Run: headless pygame with SDL's dummy video driver; simulated clock (each Clock.tick advances the game by its frame time, no real sleeping); random seed 0; keys injected as events and as key.get_pressed() state; no mouse input.
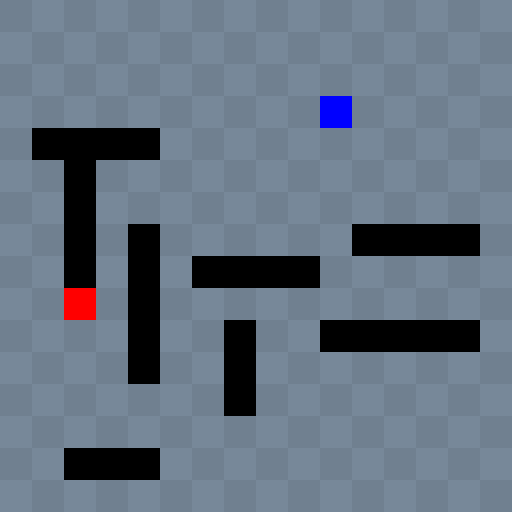
Frame 1 of 4 · flips 1–60 · no input
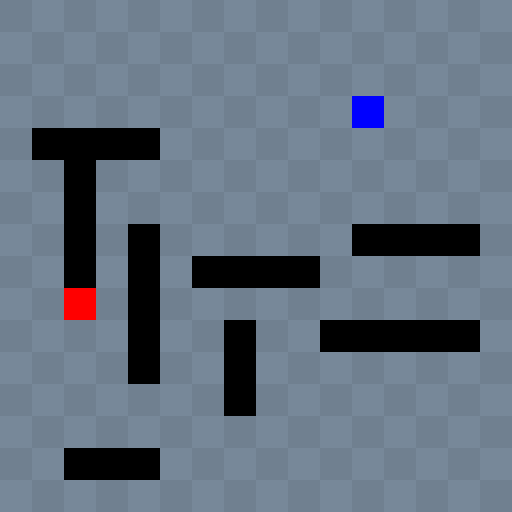
Frame 2 of 4 · flips 61–180 · tapped SPACE, RETURN · held RIGHT (→), D
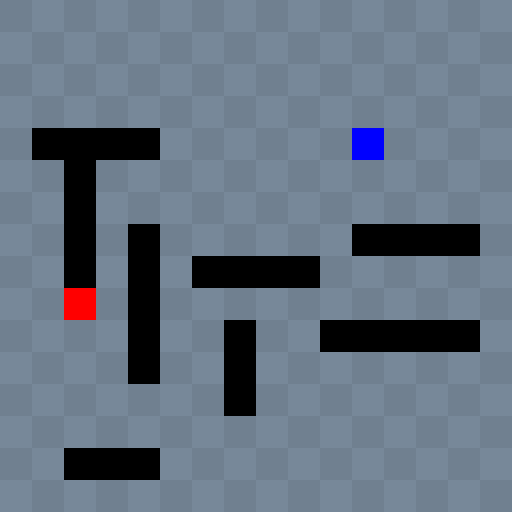
Frame 3 of 4 · flips 181–300 · held DOWN (↓), S
Frame 4 of 4 · flips 301–420 · held LEFT (←), A, UP (↑), W · screen same as frame 1, image omitted

The pygame program that drew these frames:

import pygame
import random
import sys

width = 512
height = 512

FREE = 0
WALL = 1
PLAYER = 2
BALL = 3

LEFT = "left"
RIGHT = "right"
UP = "up"
DOWN = "down"


def position_is_valid(p, board):
    if p[0] < 1 or p[0] > board.size - 2 or p[1] < 1 or p[1] > board.size - 2:
        return False
    
    if board.structure[p] != FREE:
        return False

    return True



class Board:
    
    def __init__(self, size):
        self.size = size
        self.structure = { (x,y): FREE for x in range(size) for y in range(size) } 
    

    def setup(self):
        self.create_walls(8)
        self.create_ball()

    def create_walls(self, n_walls):
        min_wall_size = 3
        max_wall_size = 5

        for w in range(n_walls):
            wall_size = random.randint(min_wall_size, max_wall_size)
            orientation = random.randint(0,1)
            position = random.choice(list(self.structure.keys()))

            wall = self.create_wall(wall_size, orientation, position)

            while not self.wall_is_valid(wall):
                wall_size = random.randint(min_wall_size, max_wall_size)
                orientation = random.randint(0,1)
                position = random.choice(list(self.structure.keys()))

                wall = self.create_wall(wall_size, orientation, position)
            
            self.add_wall(wall)
            
    
    def create_wall(self, wall_size, orientation, position):
        wall = []
        x = position[0]
        y = position[1]
        for i in range(wall_size):
            if orientation == 0:
                wall.append((x, y + i))
            else:
                wall.append((x + i, y))
        
        return wall


    def wall_is_valid(self, wall):
        for p in wall:
            if not position_is_valid(p, self):
                return False

        return True


    def add_wall(self, wall):
        for p in wall:
            self.structure[p] = WALL


    def create_ball(self):
        position = random.choice(list(self.structure.keys()))
        while not position_is_valid(position, self):
            position = random.choice(list(self.structure.keys()))

        self.ball = position
        self.structure[position] = BALL
    

    def render(self, screen):
        n = width / self.size
    
        for (x,y) in list(self.structure.keys()):
            if self.structure[(x,y)] == WALL:
                color = (0,0,0)
            elif self.structure[(x,y)] == BALL:
                color = (255,0,0)
            elif (x + y) % 2 == 0:
                color = (112,128,144)
            else:
                color = (119,136,153)

            pygame.draw.rect(screen, color, (x * n, y * n, n, n))
    
        
        




class Player:

    

    def __init__(self, board):
        self.board = board
    

    def setup(self):
        structure = self.board.structure
        self.position = random.choice(list(structure.keys()))
        while not position_is_valid(self.position, self.board):
            self.position = random.choice(list(structure.keys()))
    

    def process_event(self, event):
        if event.type == pygame.KEYDOWN:
            if event.key == pygame.K_LEFT:
                print("pressed left key")
                self.move_player(LEFT)
            elif event.key == pygame.K_RIGHT:
                print("pressed right key")
                self.move_player(RIGHT)
            elif event.key == pygame.K_UP:
                print("pressed up key")
                self.move_player(UP)
            elif event.key == pygame.K_DOWN:
                print("pressed down key")
                self.move_player(DOWN)
        pass


    def move_player(self, move):
        x = self.position[0]
        y = self.position[1]
        if move == UP:
            y = y - 1
        elif move == DOWN:
            y = y + 1
        elif move == RIGHT:
            x = x + 1
        elif move == LEFT:
            x = x - 1

        self.position = (x,y)

    def render(self, screen):
        n = width / self.board.size

        color = (0,0,255)
        x = self.position[0]
        y = self.position[1]
        pygame.draw.rect(screen, color, (x * n, y * n, n, n))

    
    
           
    




class Game:
    
    def __init__(self):
        self.board = Board(16)
        self.player = Player(self.board)
        pass 

    def setup(self):
        self.board.setup()
        self.player.setup()

    def process_events(self):
        for event in pygame.event.get():
            if event.type == pygame.QUIT:
                sys.exit(0)
            else:
                self.player.process_event(event)
        

    def update(self, clock, time):
        clock.tick(time)


    def render(self, screen):
        self.board.render(screen)
        self.player.render(screen)



def main():
    pygame.init()

    screen = pygame.display.set_mode((width,height))

    pygame.display.set_caption("GAME")

    pygame.time.delay(100)
    clock = pygame.time.Clock()

    game = Game()
    game.setup()

    game.render(screen)
    
    while True:
        
        game.process_events()
        game.update(clock, 30)
        game.render(screen)

        pygame.display.update()
        


if __name__ == "__main__":
    main()
